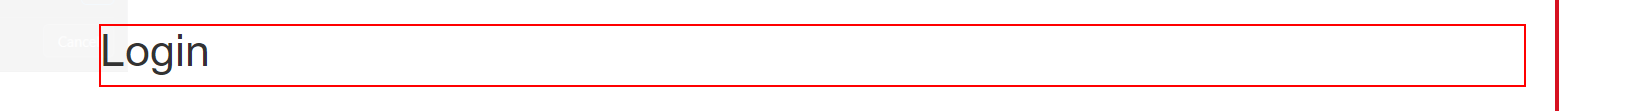
Workflow: ACME_System1_Launch

Step 1 [try]: find the heading '*Login*' in window 'ACME System 1 - Log In' (chrome.exe)
